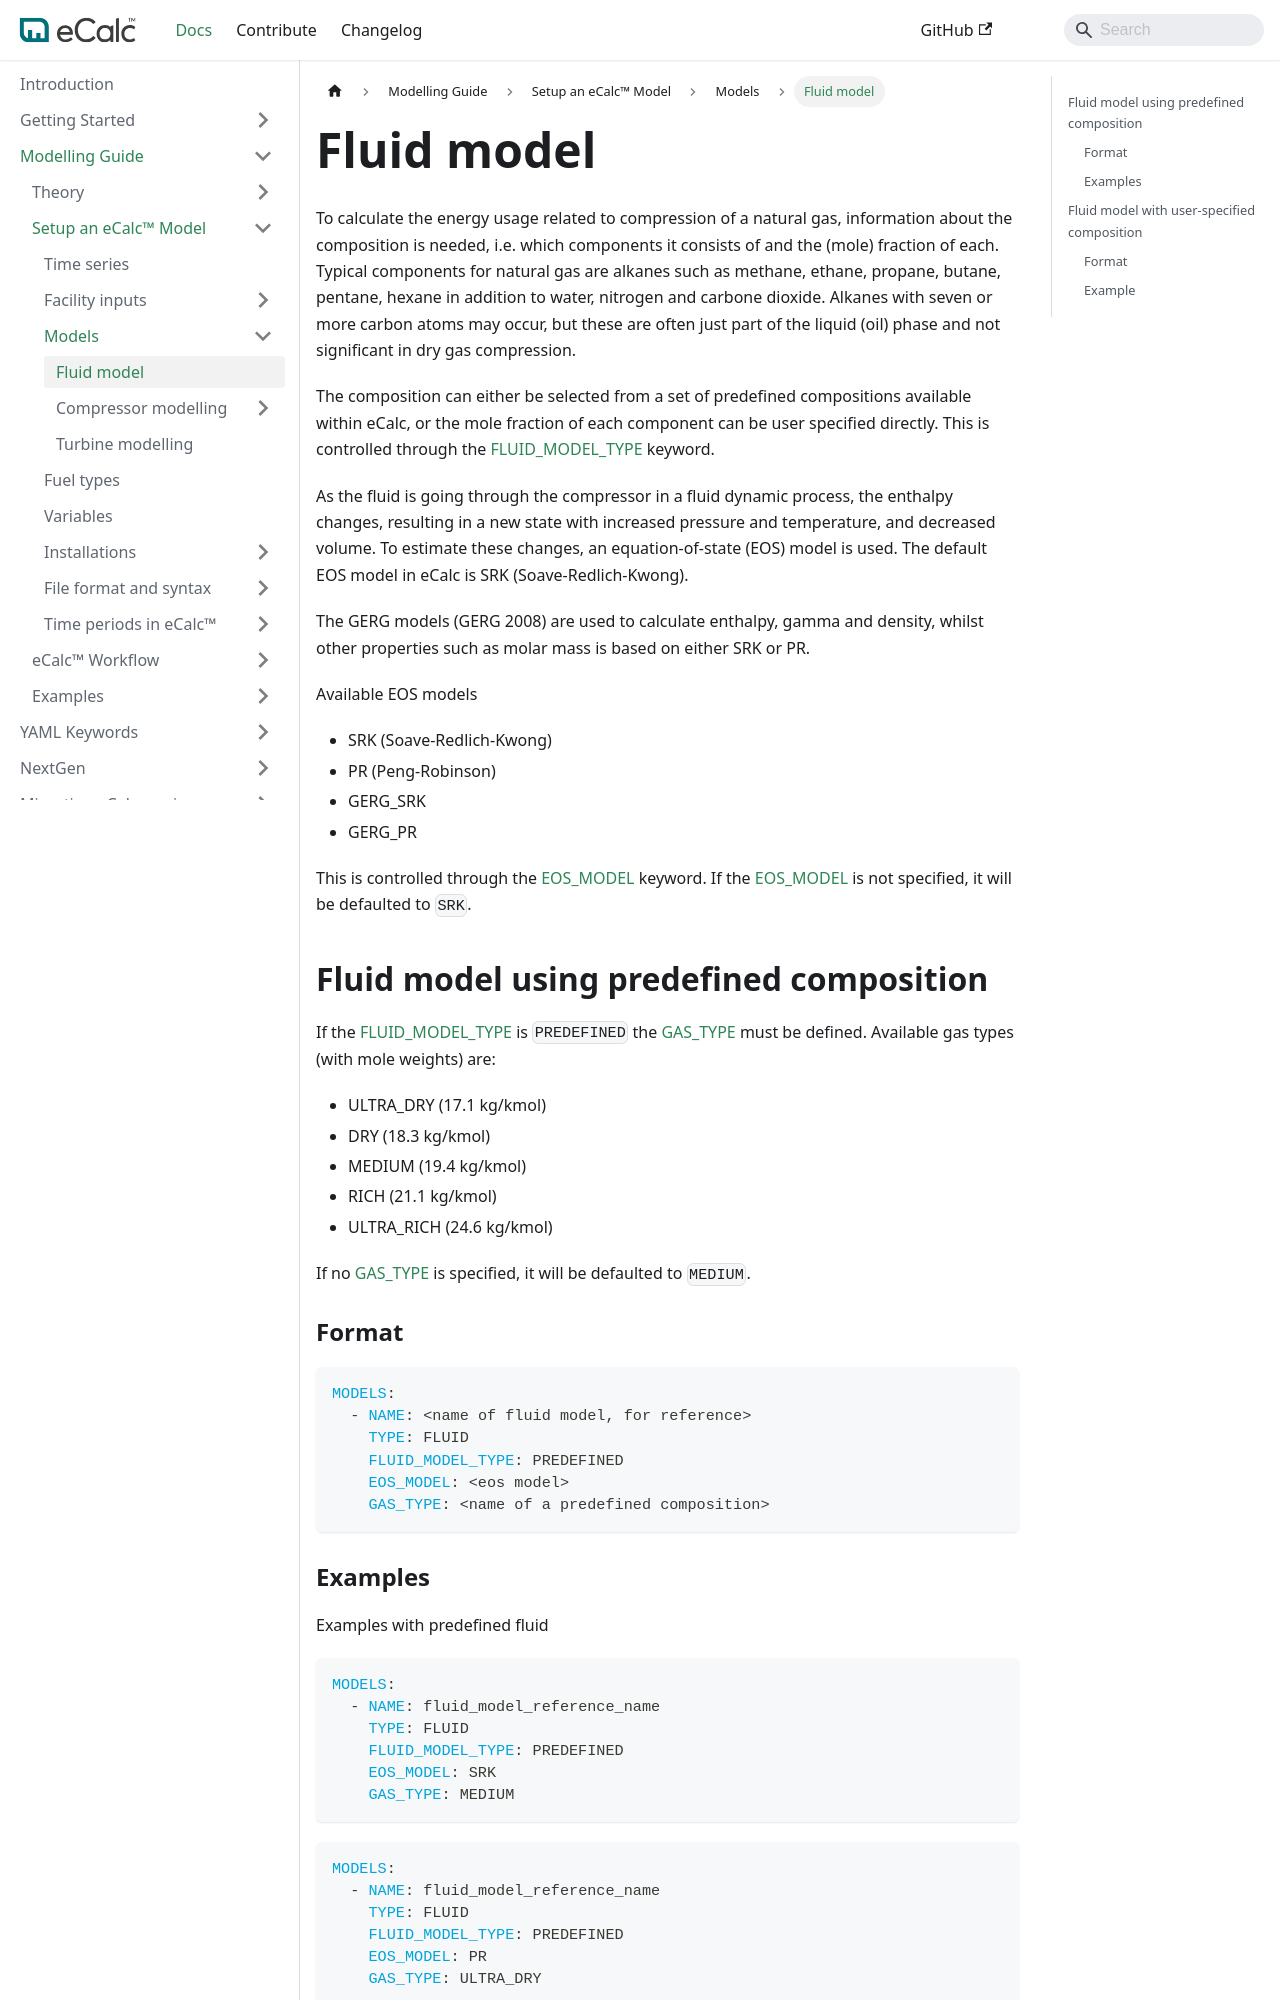

repository: equinor/ecalc · page: next/docs/about/modelling/setup/models/fluid_model/index.html · generator: docusaurus

---
title: Fluid model
sidebar_position: 1
description: Selecting a fluid model in eCalc
---

# Fluid model
To calculate the energy usage related to compression of a natural gas, information about the composition is needed, i.e.
which components it consists of and the (mole) fraction of each. Typical components for natural gas are alkanes such as
methane, ethane, propane, butane, pentane, hexane in addition to water, nitrogen and carbone dioxide. Alkanes with seven
or more carbon atoms may occur, but these are often just part of the liquid (oil) phase and not significant in dry gas
compression.

The composition can either be selected from a set of predefined compositions available within eCalc, or the mole
fraction of each component can be user specified directly. This is controlled through the
[FLUID_MODEL_TYPE](/about/references/FLUID_MODEL_TYPE.md) keyword.

As the fluid is going through the compressor in a fluid dynamic process, the enthalpy changes, resulting in a new state
with increased pressure and temperature, and decreased volume. To estimate these changes, an equation-of-state (EOS)
model is used. The default EOS model in eCalc is SRK (Soave-Redlich-Kwong).

The GERG models (GERG 2008) are used to calculate enthalpy, gamma and density, whilst other properties such as molar mass
is based on either SRK or PR.

Available EOS models

- SRK (Soave-Redlich-Kwong)
- PR (Peng-Robinson)
- GERG_SRK
- GERG_PR

This is controlled through the [EOS_MODEL](/about/references/EOS_MODEL.md) keyword. If the
[EOS_MODEL](/about/references/EOS_MODEL.md) is not specified, it will be defaulted to `SRK`.

## Fluid model using predefined composition {/* #fluid-model-using-predefined-composition */}
If the [FLUID_MODEL_TYPE](/about/references/FLUID_MODEL_TYPE.md) is `PREDEFINED` the
[GAS_TYPE](/about/references/GAS_TYPE.md) must be defined. Available gas types (with mole weights) are:

- ULTRA_DRY (17.1 kg/kmol)
- DRY (18.3 kg/kmol)
- MEDIUM (19.4 kg/kmol)
- RICH (21.1 kg/kmol)
- ULTRA_RICH (24.6 kg/kmol)

If no [GAS_TYPE](/about/references/GAS_TYPE.md) is specified, it will be defaulted to `MEDIUM`.
